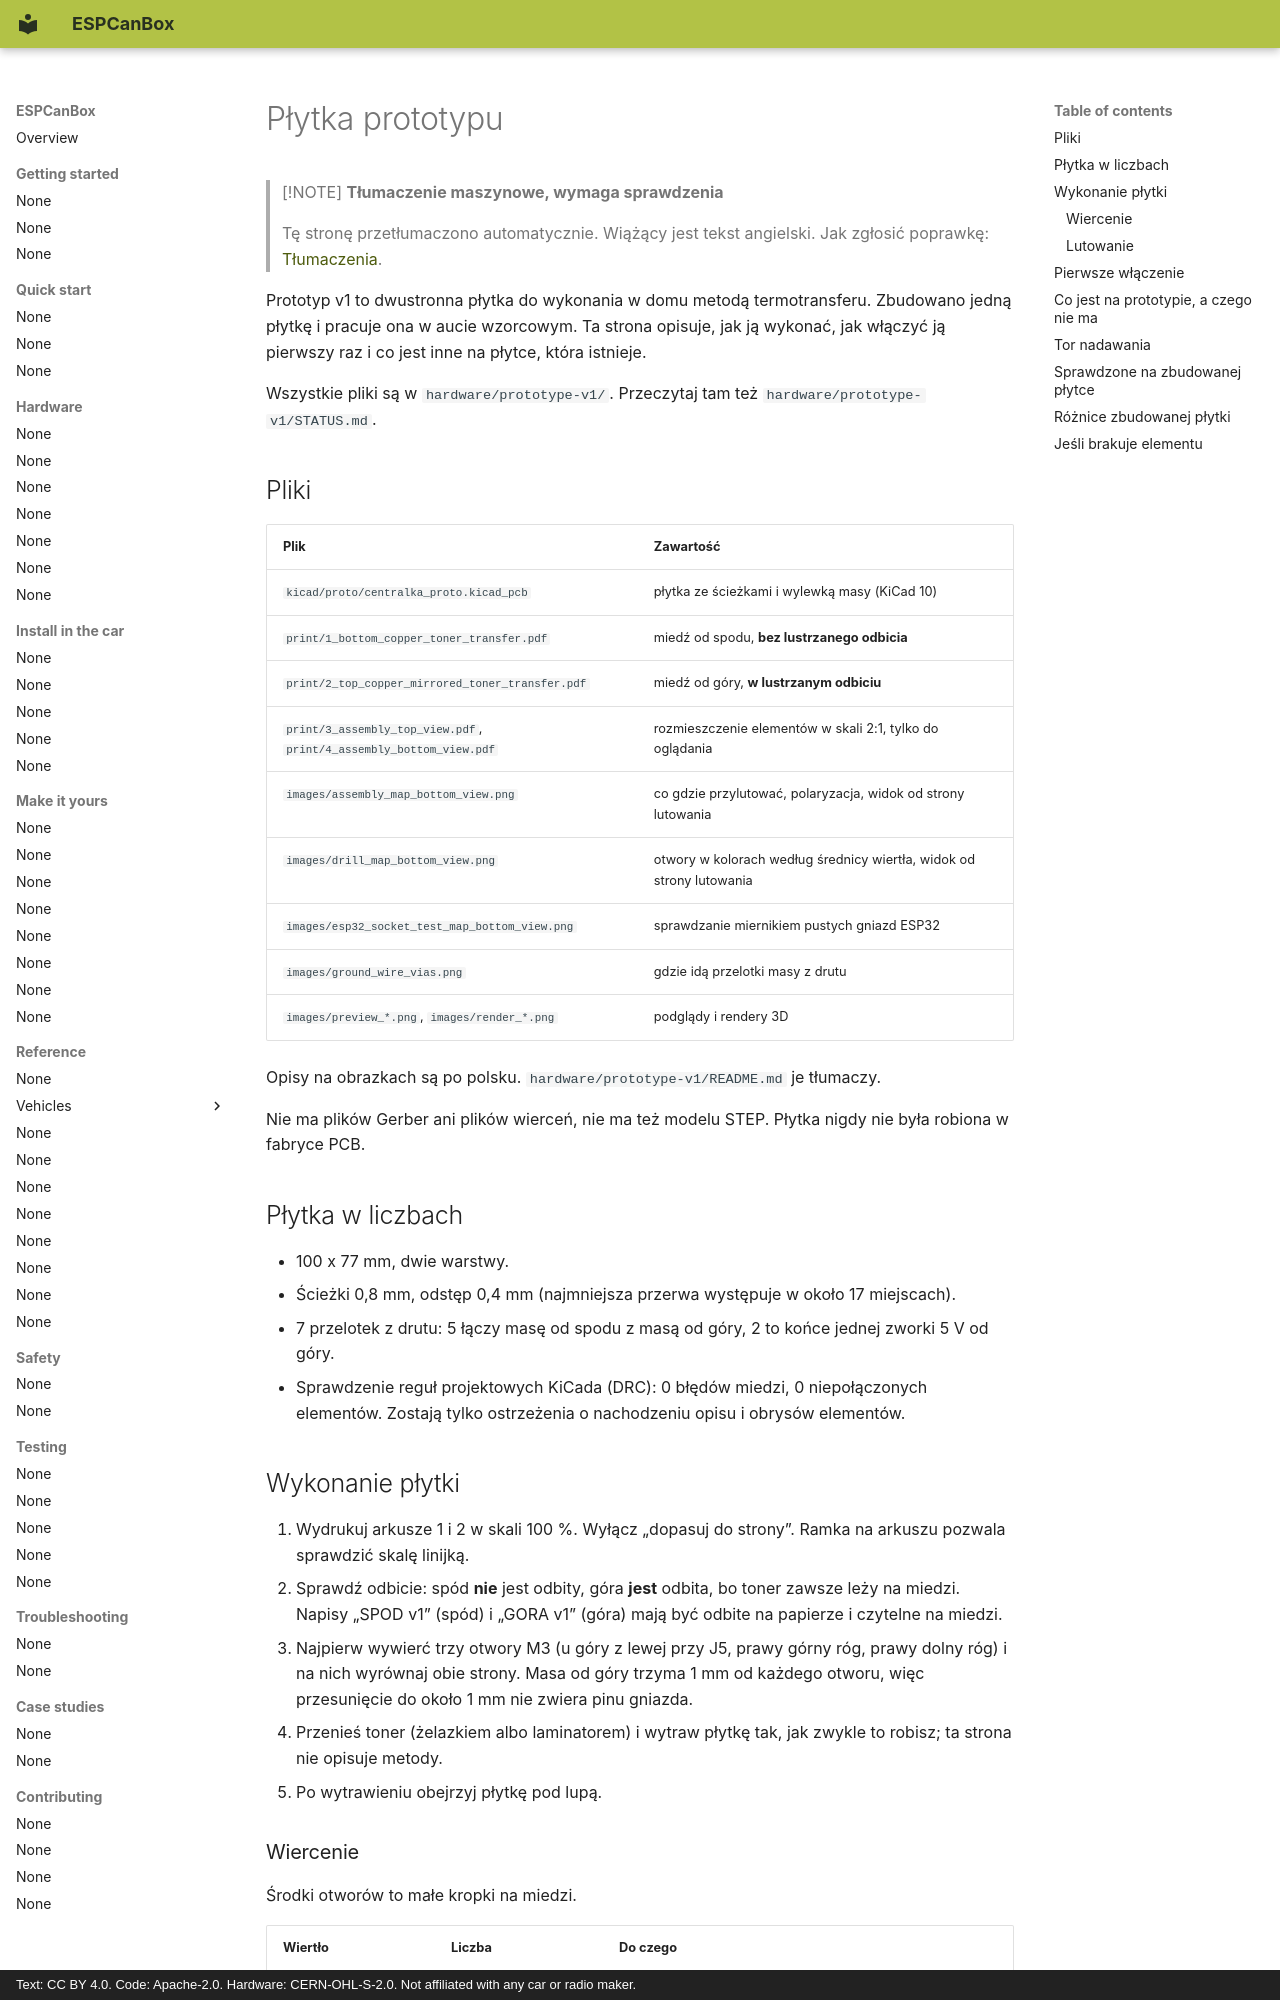

repository: grabowski98/ESPCanBox · page: pl/hardware/prototype-pcb/index.html · generator: mkdocs · copyright: Text: CC BY 4.0. Code: Apache-2.0. Hardware: CERN-OHL-S-2.0. Not affiliated with any car or radio maker.

# Płytka prototypu

> [!NOTE]
> **Tłumaczenie maszynowe, wymaga sprawdzenia**
>
> Tę stronę przetłumaczono automatycznie. Wiążący jest tekst angielski. Jak zgłosić poprawkę:
> [Tłumaczenia](../contributing/translations.md#send-your-work).

Prototyp v1 to dwustronna płytka do wykonania w domu metodą termotransferu. Zbudowano jedną
płytkę i pracuje ona w aucie wzorcowym. Ta strona opisuje, jak ją wykonać, jak włączyć ją pierwszy
raz i co jest inne na płytce, która istnieje.

Wszystkie pliki są w `hardware/prototype-v1/`. Przeczytaj tam też `hardware/prototype-v1/STATUS.md`.

## Pliki {#files}

| Plik | Zawartość |
|---|---|
| `kicad/proto/centralka_proto.kicad_pcb` | płytka ze ścieżkami i wylewką masy (KiCad 10) |
| `print/1_bottom_copper_toner_transfer.pdf` | miedź od spodu, **bez lustrzanego odbicia** |
| `print/2_top_copper_mirrored_toner_transfer.pdf` | miedź od góry, **w lustrzanym odbiciu** |
| `print/3_assembly_top_view.pdf`, `print/4_assembly_bottom_view.pdf` | rozmieszczenie elementów w skali 2:1, tylko do oglądania |
| `images/assembly_map_bottom_view.png` | co gdzie przylutować, polaryzacja, widok od strony lutowania |
| `images/drill_map_bottom_view.png` | otwory w kolorach według średnicy wiertła, widok od strony lutowania |
| `images/esp32_socket_test_map_bottom_view.png` | sprawdzanie miernikiem pustych gniazd ESP32 |
| `images/ground_wire_vias.png` | gdzie idą przelotki masy z drutu |
| `images/preview_*.png`, `images/render_*.png` | podglądy i rendery 3D |

Opisy na obrazkach są po polsku. `hardware/prototype-v1/README.md` je tłumaczy.

Nie ma plików Gerber ani plików wierceń, nie ma też modelu STEP. Płytka nigdy nie była robiona
w fabryce PCB.

## Płytka w liczbach {#the-board-in-numbers}

- 100 x 77 mm, dwie warstwy.
- Ścieżki 0,8 mm, odstęp 0,4 mm (najmniejsza przerwa występuje w około 17 miejscach).
- 7 przelotek z drutu: 5 łączy masę od spodu z masą od góry, 2 to końce jednej zworki 5 V od
  góry.
- Sprawdzenie reguł projektowych KiCada (DRC): 0 błędów miedzi, 0 niepołączonych elementów.
  Zostają tylko ostrzeżenia o nachodzeniu opisu i obrysów elementów.

## Wykonanie płytki {#making-the-board}

1. Wydrukuj arkusze 1 i 2 w skali 100 %. Wyłącz „dopasuj do strony”. Ramka na arkuszu pozwala
   sprawdzić skalę linijką.
2. Sprawdź odbicie: spód **nie** jest odbity, góra **jest** odbita, bo toner zawsze leży na
   miedzi. Napisy „SPOD v1” (spód) i „GORA v1” (góra) mają być odbite na papierze i czytelne na
   miedzi.
3. Najpierw wywierć trzy otwory M3 (u góry z lewej przy J5, prawy górny róg, prawy dolny róg)
   i na nich wyrównaj obie strony. Masa od góry trzyma 1 mm od każdego otworu, więc przesunięcie do
   około 1 mm nie zwiera pinu gniazda.
4. Przenieś toner (żelazkiem albo laminatorem) i wytraw płytkę tak, jak zwykle to robisz; ta
   strona nie opisuje metody.
5. Po wytrawieniu obejrzyj płytkę pod lupą.

### Wiercenie {#drilling}

Środki otworów to małe kropki na miedzi.

| Wiertło | Liczba | Do czego |
|---|---|---|
| 0,8 mm | 13 | 7 przelotek z drutu, 3 diody Zenera |
| 1,0 mm | 63 | gniazda, moduł TRACO, JP1 |
| 1,2 mm | 5 | pola na przewody J4 |
| 1,3 mm | 4 | zaciski J5 |
| 3,2 mm | 3 | otwory M3 |

Bez wiertła 0,8 mm użyj 1,0 mm (zostaje pierścień miedzi około 0,65 mm).

> [!WARNING]
> **Nie wierć gniazd większym wiertłem niż 1,0 mm**
>
> Wzdłuż rzędu gniazda pierścień miedzi ma tylko 0,52 mm. Większe wiertło go usunie.
